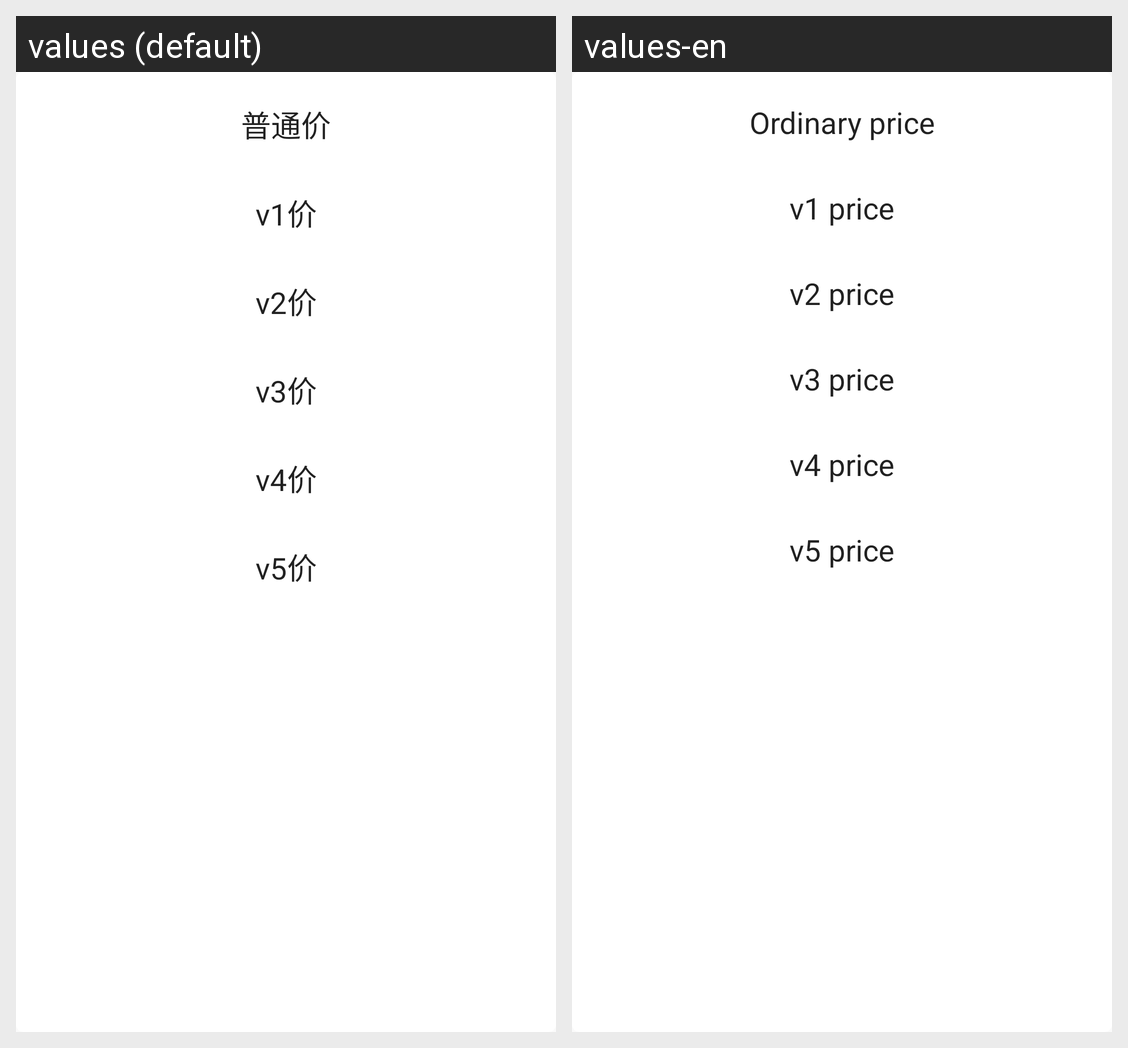

This grid shows one Android layout under two languages. Give, for every string resource on the screen, its name, the default text and each shown locale's text.
Android screen res/layout/member_lv.xml rendered under 2 locales, left to right: values (default), values-en. Device: Nexus 5 (rendered at 1080×1920; each locale shown at half size, 540×960, under a caption strip naming it); theme NoActionBar..
Strings drawn on this screen, with the default value and each locale's value (text and hints the layout hard-codes, and strings that could not be matched under every locale, appear in the picture but are not listed):

Ordinary_price
  values: 普通价
  values-en: Ordinary price

v1price
  values: v1价
  values-en: v1 price

v2price
  values: v2价
  values-en: v2 price

v3price
  values: v3价
  values-en: v3 price

v4price
  values: v4价
  values-en: v4 price

v5price
  values: v5价
  values-en: v5 price
